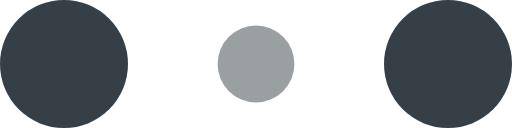
t = 0.00 s
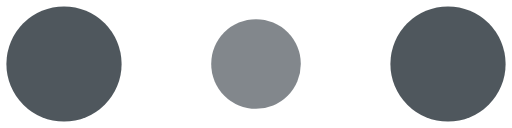
t = 0.15 s
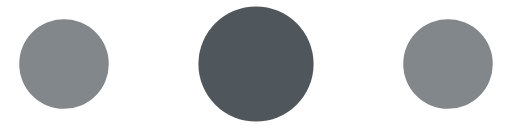
t = 0.45 s
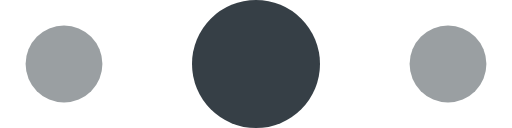
t = 0.60 s
t = 0.75 s: frame unchanged from t = 0.45 s, image omitted
t = 1.05 s: frame unchanged from t = 0.15 s, image omitted

The animated SVG that drew these frames (rendered in a browser with its animation timeline set to each time). Animation: 6 SMIL elements (animate=6); one cycle of 1.20 s, repeats indefinitely.

<!-- By Sam Herbert (@sherb), for everyone. More @ http://goo.gl/7AJzbL -->
<svg width="120" height="30" viewBox="0 0 120 30" xmlns="http://www.w3.org/2000/svg" fill="#363f46">
    <circle cx="15" cy="15" r="15">
        <animate attributeName="r" from="15" to="15"
                 begin="0s" dur="1.2s"
                 values="15;9;15" calcMode="linear"
                 repeatCount="indefinite" />
        <animate attributeName="fill-opacity" from="1" to="1"
                 begin="0s" dur="1.2s"
                 values="1;.5;1" calcMode="linear"
                 repeatCount="indefinite" />
    </circle>
    <circle cx="60" cy="15" r="9" fill-opacity="0.3">
        <animate attributeName="r" from="9" to="9"
                 begin="0s" dur="1.2s"
                 values="9;15;9" calcMode="linear"
                 repeatCount="indefinite" />
        <animate attributeName="fill-opacity" from="0.5" to="0.5"
                 begin="0s" dur="1.2s"
                 values=".5;1;.5" calcMode="linear"
                 repeatCount="indefinite" />
    </circle>
    <circle cx="105" cy="15" r="15">
        <animate attributeName="r" from="15" to="15"
                 begin="0s" dur="1.2s"
                 values="15;9;15" calcMode="linear"
                 repeatCount="indefinite" />
        <animate attributeName="fill-opacity" from="1" to="1"
                 begin="0s" dur="1.2s"
                 values="1;.5;1" calcMode="linear"
                 repeatCount="indefinite" />
    </circle>
</svg>
